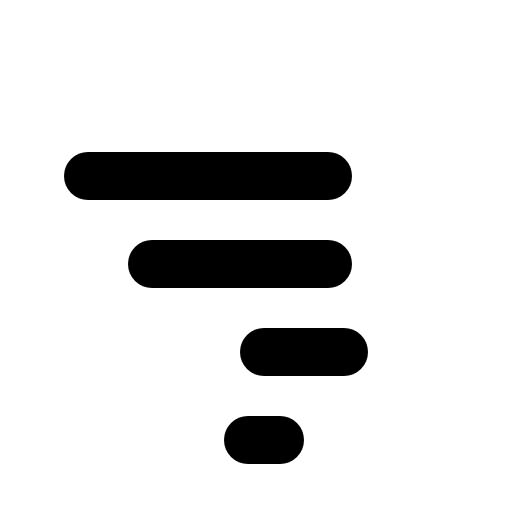
t = 0.00 s
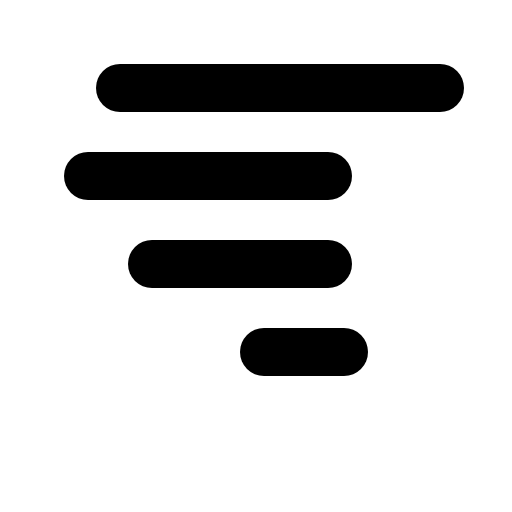
t = 1.20 s
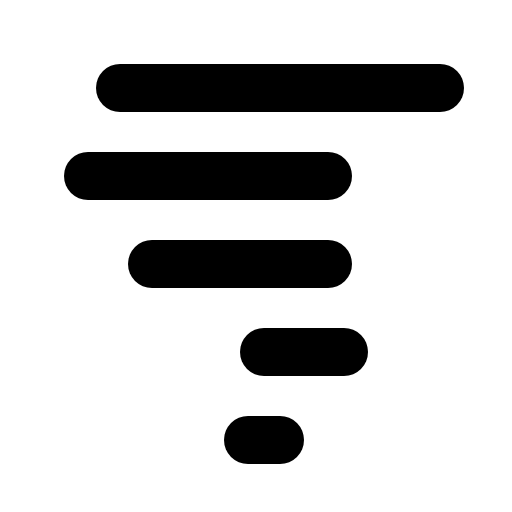
t = 1.58 s
t = 1.95 s: frame unchanged from t = 1.58 s, image omitted
t = 2.33 s: frame unchanged from t = 1.58 s, image omitted

The animated SVG that drew these frames (rendered in a browser with its animation timeline set to each time). Animation: 1 CSS @keyframes rule; one cycle of 2.70 s, repeats indefinitely.

<svg xmlns="http://www.w3.org/2000/svg" viewBox="0 0 256 256">
  <style>
    .draw-line {
      stroke-dasharray: 2000;
      stroke-dashoffset: 0;
    }
    svg:hover .draw-line {
      animation: phosphor-draw-in 1.5s ease-in-out infinite;
    }
    @keyframes phosphor-draw-in {
      0%   { stroke-dashoffset: 2000; }
      100% { stroke-dashoffset: 0; }
    }
  </style><rect width="256" height="256" fill="none"/><line x1="60" y1="44" x2="220" y2="44" fill="none" stroke="currentColor" stroke-linecap="round" stroke-linejoin="round" stroke-width="24" class="draw-line" pathLength="1" style="animation-delay: 0s"/><line x1="44" y1="88" x2="164" y2="88" fill="none" stroke="currentColor" stroke-linecap="round" stroke-linejoin="round" stroke-width="24" class="draw-line" pathLength="1" style="animation-delay: 0.3s"/><line x1="76" y1="132" x2="164" y2="132" fill="none" stroke="currentColor" stroke-linecap="round" stroke-linejoin="round" stroke-width="24" class="draw-line" pathLength="1" style="animation-delay: 0.6s"/><line x1="132" y1="176" x2="172" y2="176" fill="none" stroke="currentColor" stroke-linecap="round" stroke-linejoin="round" stroke-width="24" class="draw-line" pathLength="1" style="animation-delay: 0.9s"/><line x1="124" y1="220" x2="140" y2="220" fill="none" stroke="currentColor" stroke-linecap="round" stroke-linejoin="round" stroke-width="24" class="draw-line" pathLength="1" style="animation-delay: 1.2s"/></svg>
